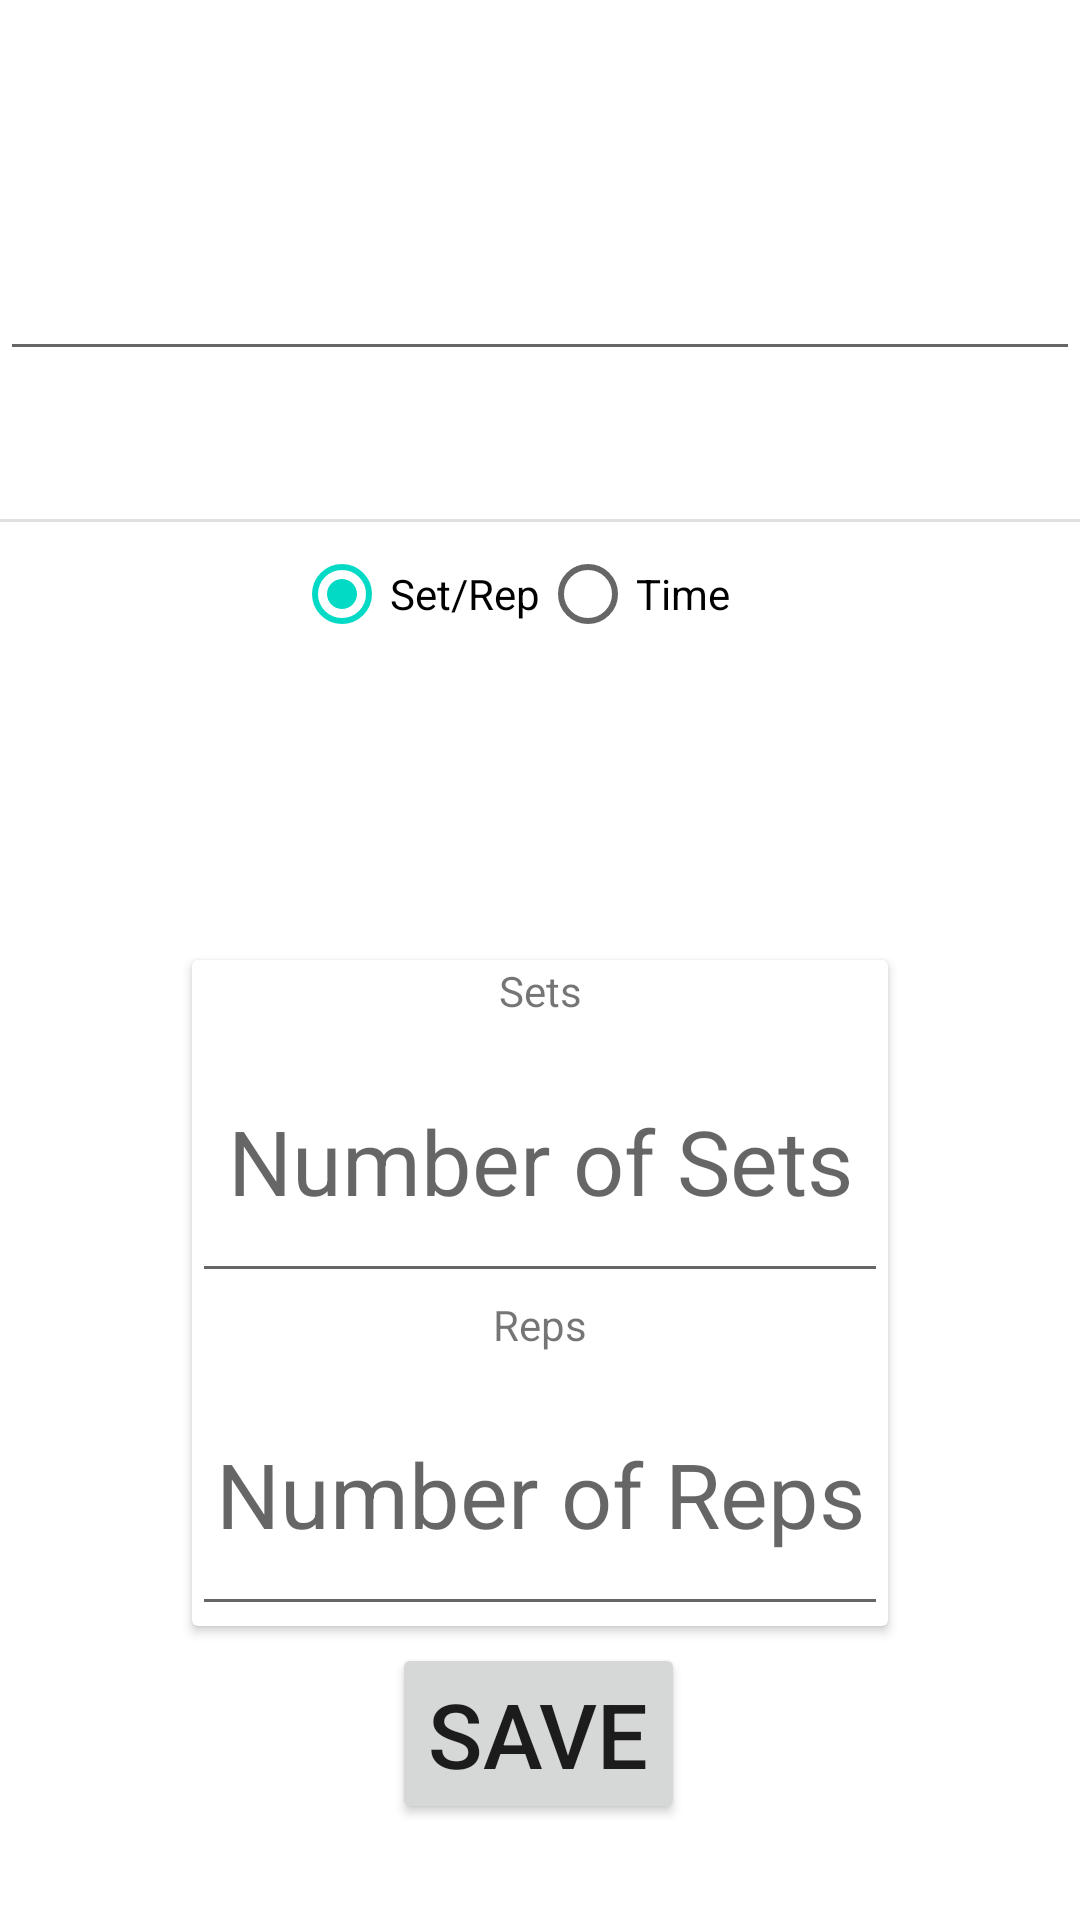

Here is an Android app screen rendered from its layout file. Give the layout XML and the strings, colors and styles it references.
<!-- AndroidManifest.xml: application theme Theme.Workout_tracker -->
<!-- res/layout/edit_workout_activity.xml -->
<?xml version="1.0" encoding="utf-8"?>
<androidx.constraintlayout.widget.ConstraintLayout xmlns:android="http://schemas.android.com/apk/res/android"
    xmlns:app="http://schemas.android.com/apk/res-auto"
    xmlns:tools="http://schemas.android.com/tools"
    android:id="@+id/name_password"
    android:layout_width="match_parent"
    android:layout_height="match_parent">

    <androidx.cardview.widget.CardView
        android:id="@+id/timer_cardview"
        android:layout_width="148dp"
        android:layout_height="186dp"
        android:background="#00654D4D"
        android:visibility="gone"
        app:layout_constraintBottom_toBottomOf="parent"
        app:layout_constraintEnd_toEndOf="parent"
        app:layout_constraintStart_toStartOf="parent"
        app:layout_constraintTop_toBottomOf="@+id/radioGroup">

        <androidx.constraintlayout.widget.ConstraintLayout
            android:id="@+id/constraintLayout"
            android:layout_width="wrap_content"
            android:layout_height="wrap_content"
            tools:visibility="visible">

            <EditText
                android:id="@+id/hour_password"
                android:layout_width="wrap_content"
                android:layout_height="wrap_content"
                android:layout_marginTop="32dp"
                android:ems="10"
                android:gravity="center"
                android:hint="Hours"
                android:inputType="numberPassword"
                android:textSize="30sp"
                app:layout_constraintEnd_toEndOf="parent"
                app:layout_constraintStart_toStartOf="parent"
                app:layout_constraintTop_toTopOf="parent" />

            <EditText
                android:id="@+id/min_password"
                android:layout_width="wrap_content"
                android:layout_height="wrap_content"
                android:layout_marginTop="24dp"
                android:ems="10"
                android:gravity="center"
                android:hint="Minutes"
                android:inputType="numberPassword"
                android:textSize="30sp"
                app:layout_constraintBottom_toBottomOf="parent"
                app:layout_constraintEnd_toEndOf="parent"
                app:layout_constraintHorizontal_bias="0.0"
                app:layout_constraintStart_toStartOf="parent"
                app:layout_constraintTop_toBottomOf="@+id/hour_password"
                app:layout_constraintVertical_bias="1.0" />

            <TextView
                android:id="@+id/textView"
                android:layout_width="wrap_content"
                android:layout_height="wrap_content"
                android:text="hour"
                app:layout_constraintBottom_toTopOf="@+id/hour_password"
                app:layout_constraintEnd_toEndOf="parent"
                app:layout_constraintStart_toStartOf="parent"
                app:layout_constraintTop_toTopOf="parent" />

            <TextView
                android:id="@+id/textView2"
                android:layout_width="wrap_content"
                android:layout_height="wrap_content"
                android:layout_marginBottom="11dp"
                android:text="minute"
                app:layout_constraintBottom_toTopOf="@+id/min_password"
                app:layout_constraintEnd_toEndOf="parent"
                app:layout_constraintStart_toStartOf="parent"
                app:layout_constraintTop_toBottomOf="@+id/hour_password" />

        </androidx.constraintlayout.widget.ConstraintLayout>
    </androidx.cardview.widget.CardView>

    <View
        android:id="@+id/divider2"
        android:layout_width="match_parent"
        android:layout_height="1dp"
        android:layout_marginTop="16dp"
        android:background="?android:attr/listDivider"
        app:layout_constraintBottom_toBottomOf="parent"
        app:layout_constraintTop_toBottomOf="@+id/editTextTextPassword"
        app:layout_constraintVertical_bias="0.067"
        tools:layout_editor_absoluteX="-16dp" />

    <RadioGroup
        android:id="@+id/radioGroup"
        android:layout_width="wrap_content"
        android:layout_height="wrap_content"
        android:layout_marginStart="32dp"
        android:layout_marginLeft="32dp"
        android:layout_marginEnd="32dp"
        android:layout_marginRight="32dp"
        android:gravity="center"
        android:orientation="horizontal"
        app:layout_constraintBottom_toBottomOf="parent"
        app:layout_constraintEnd_toEndOf="parent"
        app:layout_constraintStart_toStartOf="parent"
        app:layout_constraintTop_toBottomOf="@+id/divider2"
        app:layout_constraintVertical_bias="0.0">

        <RadioButton
            android:id="@+id/set_rep"
            android:layout_width="wrap_content"
            android:layout_height="wrap_content"
            android:checked="true"
            android:onClick="checkButton"
            android:text="Set/Rep" />

        <RadioButton
            android:id="@+id/timer"
            android:layout_width="82dp"
            android:layout_height="wrap_content"
            android:onClick="checkButton"
            android:text="Time" />

    </RadioGroup>

    <androidx.cardview.widget.CardView
        android:id="@+id/setrep_cardview"
        android:layout_width="wrap_content"
        android:layout_height="wrap_content"
        android:visibility="visible"
        app:layout_constraintBottom_toBottomOf="parent"
        app:layout_constraintEnd_toEndOf="parent"
        app:layout_constraintStart_toStartOf="parent"
        app:layout_constraintTop_toBottomOf="@+id/radioGroup">

        <androidx.constraintlayout.widget.ConstraintLayout
            android:layout_width="match_parent"
            android:layout_height="wrap_content"
            android:visibility="visible">

            <EditText
                android:id="@+id/set_passwordview"
                android:layout_width="232dp"
                android:layout_height="91dp"
                android:layout_marginTop="20dp"
                android:ems="10"
                android:gravity="center"
                android:hint="Number of Sets"
                android:inputType="numberPassword"
                android:textSize="30sp"
                app:layout_constraintEnd_toEndOf="parent"
                app:layout_constraintStart_toStartOf="parent"
                app:layout_constraintTop_toTopOf="parent" />

            <EditText
                android:id="@+id/rep_password"
                android:layout_width="232dp"
                android:layout_height="91dp"
                android:layout_marginTop="20dp"
                android:ems="10"
                android:gravity="center"
                android:hint="Number of Reps"
                android:inputType="numberPassword"
                android:textSize="30sp"
                app:layout_constraintEnd_toEndOf="@+id/set_passwordview"
                app:layout_constraintStart_toStartOf="@+id/set_passwordview"
                app:layout_constraintTop_toBottomOf="@+id/set_passwordview" />

            <TextView
                android:id="@+id/textView3"
                android:layout_width="wrap_content"
                android:layout_height="wrap_content"
                android:text="Sets"
                app:layout_constraintBottom_toTopOf="@+id/set_passwordview"
                app:layout_constraintEnd_toEndOf="parent"
                app:layout_constraintStart_toStartOf="parent"
                app:layout_constraintTop_toTopOf="parent" />

            <TextView
                android:id="@+id/textView4"
                android:layout_width="wrap_content"
                android:layout_height="wrap_content"
                android:layout_marginTop="1dp"
                android:text="Reps"
                app:layout_constraintBottom_toTopOf="@+id/rep_password"
                app:layout_constraintEnd_toEndOf="parent"
                app:layout_constraintStart_toStartOf="parent"
                app:layout_constraintTop_toBottomOf="@+id/set_passwordview" />

        </androidx.constraintlayout.widget.ConstraintLayout>
    </androidx.cardview.widget.CardView>

    <Button
        android:id="@+id/save_workout_edits"
        android:layout_width="wrap_content"
        android:layout_height="wrap_content"
        android:layout_marginBottom="32dp"
        android:text="Save"
        android:textSize="30sp"
        app:layout_constraintBottom_toBottomOf="parent"
        app:layout_constraintEnd_toEndOf="parent"
        app:layout_constraintHorizontal_bias="0.498"
        app:layout_constraintStart_toStartOf="parent" />

    <EditText
        android:id="@+id/editTextTextPassword"
        android:layout_width="wrap_content"
        android:layout_height="wrap_content"
        android:ems="10"
        android:inputType="textPassword"
        android:textSize="60sp"
        app:layout_constraintBottom_toBottomOf="parent"
        app:layout_constraintEnd_toEndOf="parent"
        app:layout_constraintHorizontal_bias="0.0"
        app:layout_constraintStart_toStartOf="parent"
        app:layout_constraintTop_toTopOf="parent"
        app:layout_constraintVertical_bias="0.049" />

</androidx.constraintlayout.widget.ConstraintLayout>
<!-- resources referenced by this layout -->
<resources>
  <style name="Theme.Workout_tracker" parent="Theme.MaterialComponents.DayNight.DarkActionBar">
          
          <item name="colorPrimary">@color/purple_500</item>
          <item name="colorPrimaryVariant">@color/purple_700</item>
          <item name="colorOnPrimary">@color/white</item>
          
          <item name="colorSecondary">@color/teal_200</item>
          <item name="colorSecondaryVariant">@color/teal_700</item>
          <item name="colorOnSecondary">@color/black</item>
          
          <item name="android:statusBarColor" tools:targetApi="l">?attr/colorPrimaryVariant</item>
          
      </style>
  <!-- not gathered from this repository: default colours our renderer supplied (Android Studio template values) -->
  <color name="purple_500">#FF6200EE</color>
  <color name="purple_700">#FF3700B3</color>
  <color name="teal_200">#FF03DAC5</color>
  <color name="teal_700">#FF018786</color>
  <color name="black">#FF000000</color>
  <color name="white">#FFFFFFFF</color>
</resources>
